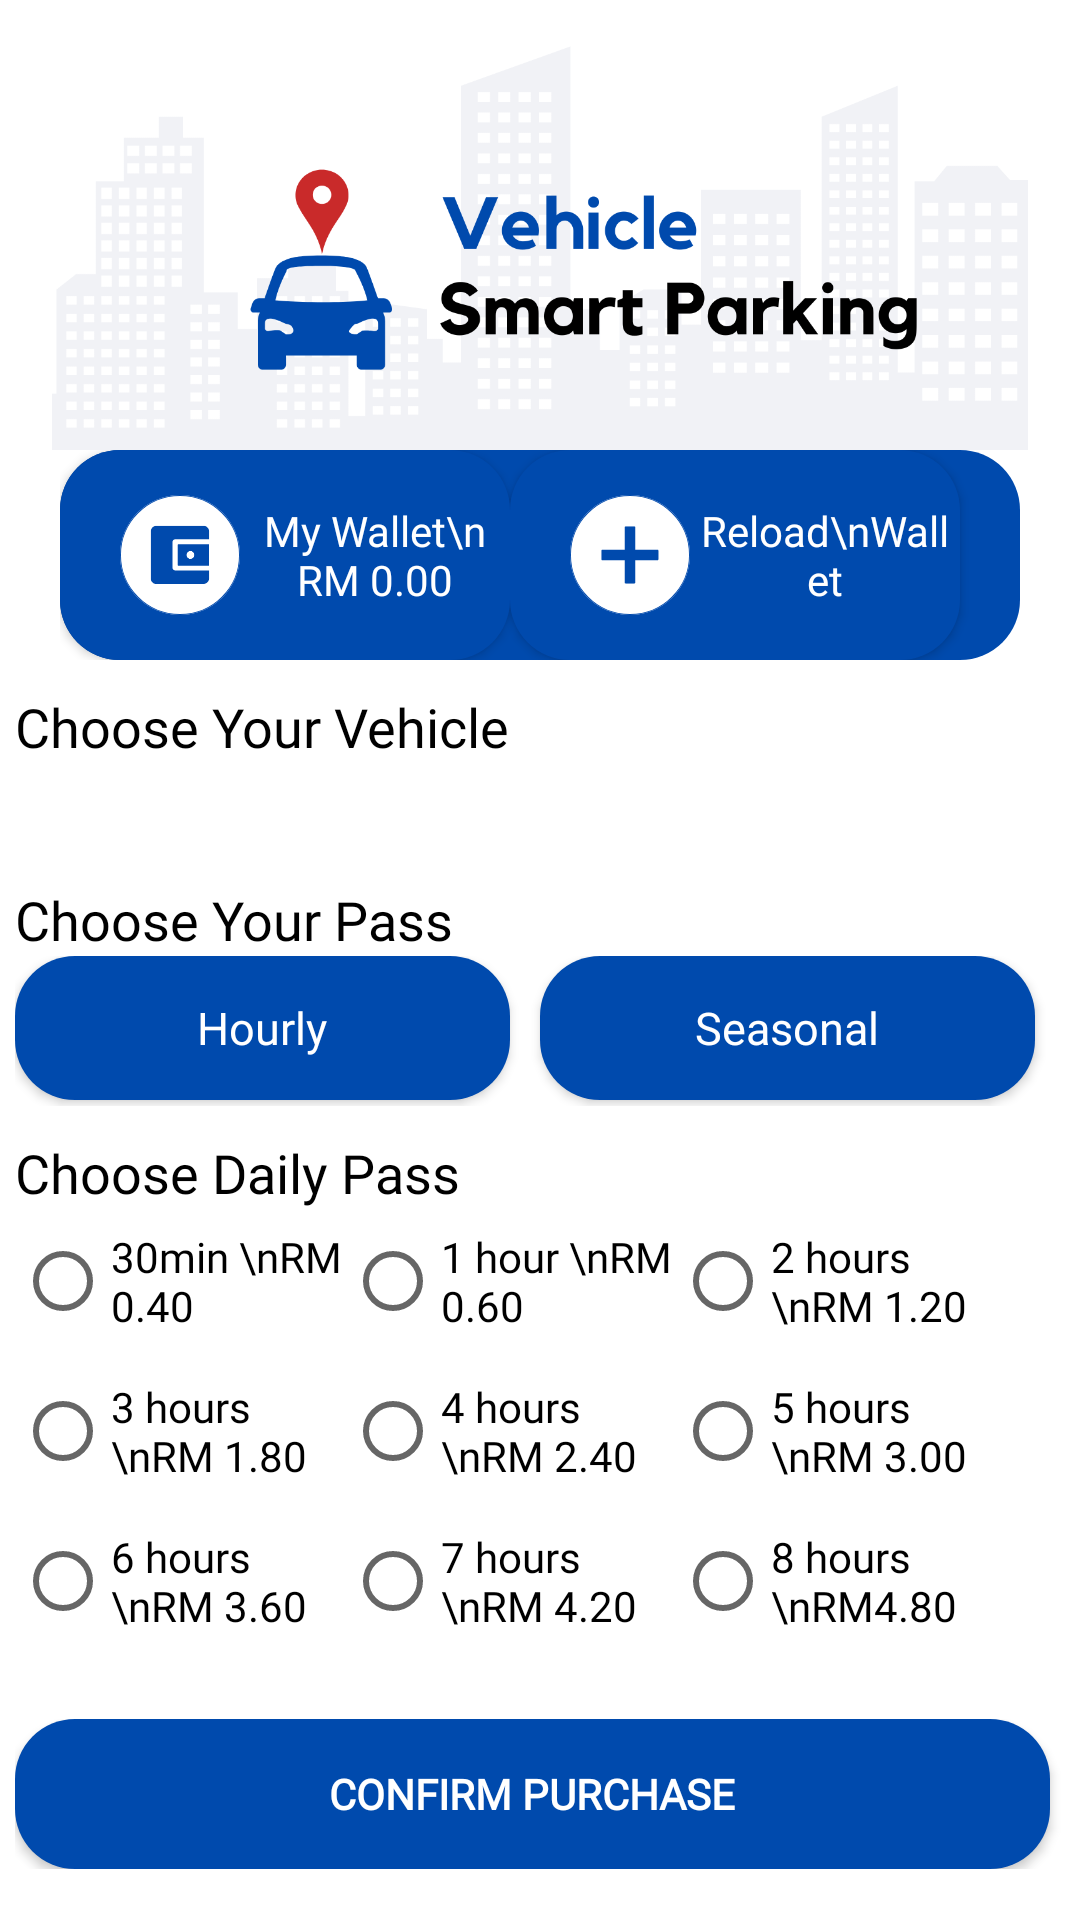

Write the Android layout XML for this screen, with the resource values it uses.
<!-- AndroidManifest.xml: application theme Theme.MyApplication -->
<!-- res/layout/fragment_home.xml -->
<?xml version="1.0" encoding="utf-8"?>
<FrameLayout xmlns:android="http://schemas.android.com/apk/res/android"
    xmlns:tools="http://schemas.android.com/tools"
    android:layout_width="match_parent"
    android:layout_height="match_parent"
    tools:context=".fragments.HomeFragment">

    
    <LinearLayout
        android:layout_width="match_parent"
        android:layout_height="match_parent"
        android:orientation="vertical">

        <ImageView
            android:id="@+id/imgLogo"
            android:layout_width="wrap_content"
            android:layout_height="150dp"
            android:src="@drawable/grey_buildings" />

        <LinearLayout
            android:layout_width="320dp"
            android:layout_height="70dp"
            android:layout_gravity="center"
            android:background="@drawable/button"
            android:orientation="horizontal">

            <androidx.appcompat.widget.AppCompatButton
                android:id="@+id/button2"
                android:layout_width="150dp"
                android:layout_height="match_parent"
                android:background="@drawable/button"
                android:drawableStart="@drawable/wallet"
                android:fontFamily="@font/poppins_medium"
                android:paddingStart="20dp"
                android:text="My Wallet\n RM 0.00"
                android:textAllCaps="false"
                android:textColor="@color/white" />


            <androidx.appcompat.widget.AppCompatButton
                android:id="@+id/buttonReload"
                android:layout_width="150dp"
                android:layout_height="match_parent"
                android:background="@drawable/button"
                android:drawableStart="@drawable/add"
                android:fontFamily="@font/poppins_medium"
                android:paddingStart="20dp"
                android:text="Reload\nWallet"
                android:textAllCaps="false"
                android:textColor="@color/white" />
        </LinearLayout>

        <TextView
            android:id="@+id/tvChooseVehicle"
            android:layout_width="350dp"
            android:layout_height="wrap_content"
            android:layout_gravity="center"
            android:fontFamily="@font/poppins_medium"
            android:paddingTop="10dp"
            android:text="Choose Your Vehicle"
            android:textColor="@color/black"
            android:textSize="18sp" />

        <Spinner
            android:id="@+id/spinnerCar"
            android:layout_width="350dp"
            android:layout_height="30dp"
            android:layout_gravity="center"
            android:background="@drawable/borders"
            android:ems="10"
            android:fontFamily="@font/poppins_medium"
            android:outlineProvider="@color/black"
            android:overlapAnchor="false"
            android:spinnerMode="dialog" />

        <TextView
            android:id="@+id/tvChoosePass"
            android:layout_width="350dp"
            android:layout_height="wrap_content"
            android:layout_gravity="center"
            android:fontFamily="@font/poppins_medium"
            android:paddingTop="10dp"
            android:text="Choose Your Pass"
            android:textColor="@color/black"
            android:textSize="18sp" />

        <LinearLayout
            android:layout_width="350dp"
            android:layout_height="50dp"
            android:layout_gravity="center"
            android:orientation="horizontal">

            <androidx.appcompat.widget.AppCompatButton
                android:id="@+id/btnHourly"
                android:layout_width="100dp"
                android:layout_height="wrap_content"
                android:layout_marginEnd="10dp"
                android:layout_weight="1"
                android:background="@drawable/button"
                android:fontFamily="@font/poppins_medium"
                android:text="Hourly"
                android:textAllCaps="false"
                android:textColor="@color/white"
                android:textSize="15sp" />


            <androidx.appcompat.widget.AppCompatButton
                android:id="@+id/btnMontly"
                android:layout_width="100dp"
                android:layout_height="wrap_content"
                android:layout_marginEnd="10dp"
                android:layout_weight="1"
                android:background="@drawable/button"
                android:fontFamily="@font/poppins_medium"
                android:text="Seasonal"
                android:textAllCaps="false"
                android:textColor="@color/white"
                android:textSize="15sp" />

        </LinearLayout>

        <TextView
            android:id="@+id/tvChooseDuration"
            android:layout_width="350dp"
            android:layout_height="wrap_content"
            android:layout_gravity="center"
            android:fontFamily="@font/poppins_medium"
            android:paddingTop="10dp"
            android:text="Choose Daily Pass"
            android:textColor="@color/black"
            android:textSize="18sp" />


        <RadioGroup
            android:id="@+id/radioGroup1"
            android:layout_gravity="center"
            android:layout_width="350dp"
            android:layout_height="50dp"
            android:orientation="horizontal">

                <RadioButton
                    android:id="@+id/btn1"
                    android:layout_width="110dp"
                    android:layout_height="wrap_content"
                    android:fontFamily="@font/poppins_medium"
                    android:text="30min \nRM 0.40" />

                <RadioButton
                    android:id="@+id/btn2"
                    android:layout_width="110dp"
                    android:layout_height="wrap_content"
                    android:fontFamily="@font/poppins_medium"
                    android:text="1 hour \nRM 0.60" />

                <RadioButton
                    android:id="@+id/btn3"
                    android:layout_width="110dp"
                    android:layout_height="wrap_content"
                    android:fontFamily="@font/poppins_medium"
                    android:text="2 hours \nRM 1.20" />


        </RadioGroup>

        <RadioGroup
            android:id="@+id/radioGroup2"
            android:layout_gravity="center"
            android:layout_width="350dp"
            android:layout_height="50dp"
            android:orientation="horizontal">

            <RadioButton
                android:id="@+id/btn4"
                android:layout_width="110dp"
                android:layout_height="wrap_content"
                android:fontFamily="@font/poppins_medium"
                android:text="3 hours \nRM 1.80" />

            <RadioButton
                android:id="@+id/btn5"
                android:layout_width="110dp"
                android:layout_height="wrap_content"
                android:fontFamily="@font/poppins_medium"
                android:text="4 hours \nRM 2.40" />

            <RadioButton
                android:id="@+id/btn6"
                android:layout_width="110dp"
                android:layout_height="wrap_content"
                android:fontFamily="@font/poppins_medium"
                android:text="5 hours \nRM 3.00"/>


        </RadioGroup>

        <RadioGroup
            android:id="@+id/radioGroup3"
            android:layout_gravity="center"
            android:layout_width="350dp"
            android:layout_height="50dp"
            android:orientation="horizontal">

            <RadioButton
                android:id="@+id/btn7"
                android:layout_width="110dp"
                android:layout_height="wrap_content"
                android:fontFamily="@font/poppins_medium"
                android:text="6 hours \nRM 3.60" />

            <RadioButton
                android:id="@+id/btn8"
                android:layout_width="110dp"
                android:layout_height="wrap_content"
                android:fontFamily="@font/poppins_medium"
                android:text="7 hours \nRM 4.20" />

            <RadioButton
                android:id="@+id/btn9"
                android:layout_width="110dp"
                android:layout_height="wrap_content"
                android:fontFamily="@font/poppins_medium"
                android:text="8 hours \nRM4.80" />


        </RadioGroup>



        <LinearLayout
            android:layout_width="350dp"
            android:layout_height="60dp"
            android:layout_gravity="center"
            android:layout_marginTop="10dp"
            android:orientation="horizontal"
            android:paddingTop="10dp">

            <androidx.appcompat.widget.AppCompatButton
                android:id="@+id/btnPurchase"
                android:layout_width="wrap_content"
                android:layout_height="50dp"
                android:layout_marginEnd="5dp"
                android:layout_weight="0.5"
                android:background="@drawable/button"
                android:fontFamily="@font/poppins_medium"
                android:text="Confirm Purchase"
                android:textColor="@color/white"
                android:textStyle="bold" />

        </LinearLayout>


    </LinearLayout>


</FrameLayout>
<!-- resources referenced by this layout -->
<resources>
  <color name="black">#FF000000</color>
  <color name="white">#FFFFFFFF</color>
  <!-- drawable add: vector/xml drawable (drawable, 2105 chars, omitted) -->
  <!-- drawable borders (drawable) -->
  <selector xmlns:android="http://schemas.android.com/apk/res/android">
      <item>
          <layer-list>
              <item>
                  <shape android:shape="rectangle">
                      <solid android:color="@color/white"/>
                      <stroke android:color="@color/grey" android:width="1dp"/>
                      <padding android:right="10dp" android:left="5dp"/>
                      <corners android:radius="10dp"/>
                  </shape>
              </item>
              <item android:drawable="@drawable/spinner_arrow" android:gravity="end"/>
          </layer-list>
      </item>
  </selector>
  <!-- drawable button (drawable) -->
  <?xml version="1.0" encoding="utf-8"?>
  <shape xmlns:android="http://schemas.android.com/apk/res/android"
      android:shape="rectangle">
      <solid android:color="#004AAD" />
      <corners android:radius="20dp"/>
  </shape>
  <!-- drawable grey_buildings: png bitmap (drawable-v24, 58827 bytes) -->
  <!-- drawable wallet: vector/xml drawable (drawable, 3159 chars, omitted) -->
  <style name="Theme.MyApplication" parent="Theme.MaterialComponents.DayNight.NoActionBar">
          
          <item name="colorPrimary">@color/purple_500</item>
          <item name="colorPrimaryVariant">@color/purple_700</item>
          <item name="colorOnPrimary">@color/white</item>
          
          <item name="colorSecondary">@color/teal_200</item>
          <item name="colorSecondaryVariant">@color/teal_700</item>
          <item name="colorOnSecondary">@color/black</item>
          
          <item name="android:statusBarColor">?attr/colorPrimaryVariant</item>
          
      </style>
  <color name="grey">#e9dee6</color>
  <color name="purple_500">#FF6200EE</color>
  <color name="purple_700">#FF3700B3</color>
  <color name="teal_200">#FF03DAC5</color>
  <color name="teal_700">#FF018786</color>
</resources>
